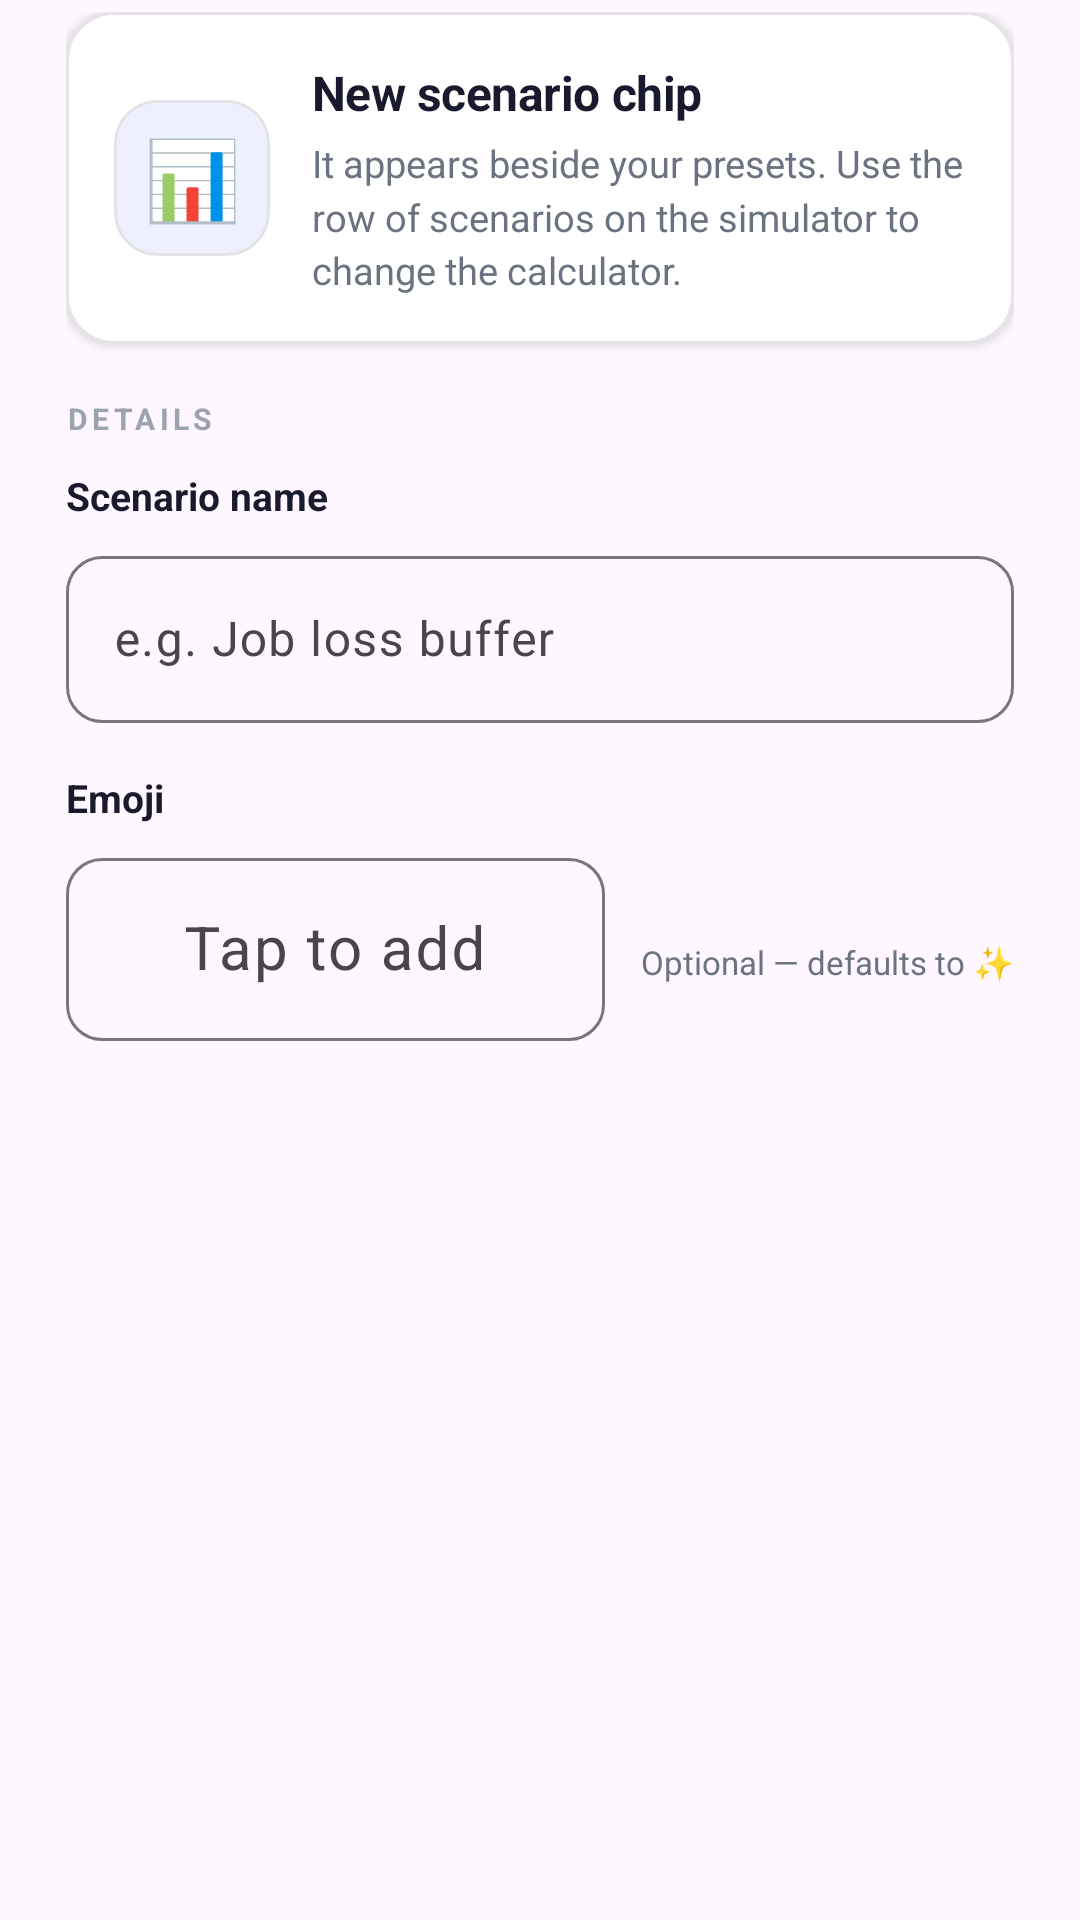

Here is an Android app screen rendered from its layout file. Give the layout XML and the strings, colors and styles it references.
<!-- AndroidManifest.xml: application theme Theme.ArthSetuAI -->
<!-- res/layout/dialog_add_sim_category.xml -->
<?xml version="1.0" encoding="utf-8"?>
<LinearLayout xmlns:android="http://schemas.android.com/apk/res/android"
    xmlns:app="http://schemas.android.com/apk/res-auto"
    xmlns:tools="http://schemas.android.com/tools"
    android:layout_width="match_parent"
    android:layout_height="wrap_content"
    android:orientation="vertical"
    android:paddingStart="22dp"
    android:paddingEnd="22dp"
    android:paddingTop="4dp"
    android:paddingBottom="10dp">

    
    <com.google.android.material.card.MaterialCardView
        android:layout_width="match_parent"
        android:layout_height="wrap_content"
        android:layout_marginBottom="18dp"
        app:cardCornerRadius="16dp"
        app:cardElevation="2dp"
        app:strokeWidth="1dp"
        app:strokeColor="@color/border"
        app:cardBackgroundColor="@color/surface">

        <LinearLayout
            android:layout_width="match_parent"
            android:layout_height="wrap_content"
            android:orientation="horizontal"
            android:gravity="center_vertical"
            android:padding="16dp">

            <FrameLayout
                android:layout_width="52dp"
                android:layout_height="52dp"
                android:background="@drawable/bg_dialog_sim_icon">

                <TextView
                    android:layout_width="match_parent"
                    android:layout_height="match_parent"
                    android:gravity="center"
                    android:text="📊"
                    android:textSize="26sp"/>
            </FrameLayout>

            <LinearLayout
                android:layout_width="0dp"
                android:layout_height="wrap_content"
                android:layout_weight="1"
                android:orientation="vertical"
                android:paddingStart="14dp">

                <TextView
                    android:layout_width="match_parent"
                    android:layout_height="wrap_content"
                    android:text="New scenario chip"
                    android:textSize="16sp"
                    android:textStyle="bold"
                    android:textColor="@color/text_primary"
                    android:letterSpacing="-0.01"/>

                <TextView
                    android:layout_width="match_parent"
                    android:layout_height="wrap_content"
                    android:layout_marginTop="4dp"
                    android:text="It appears beside your presets. Use the row of scenarios on the simulator to change the calculator."
                    android:textSize="12.5sp"
                    android:lineSpacingMultiplier="1.2"
                    android:textColor="@color/text_secondary"/>
            </LinearLayout>
        </LinearLayout>
    </com.google.android.material.card.MaterialCardView>

    <TextView
        android:layout_width="match_parent"
        android:layout_height="wrap_content"
        android:text="DETAILS"
        android:textSize="10sp"
        android:textStyle="bold"
        android:letterSpacing="0.14"
        android:textColor="#9CA3AF"
        android:layout_marginBottom="10dp"/>

    
    <TextView
        android:layout_width="match_parent"
        android:layout_height="wrap_content"
        android:text="Scenario name"
        android:textSize="13sp"
        android:textStyle="bold"
        android:textColor="@color/text_primary"
        android:layout_marginBottom="6dp"/>

    <com.google.android.material.textfield.TextInputLayout
        android:layout_width="match_parent"
        android:layout_height="wrap_content"
        android:hint="e.g. Job loss buffer"
        app:boxCornerRadiusTopStart="12dp"
        app:boxCornerRadiusTopEnd="12dp"
        app:boxCornerRadiusBottomStart="12dp"
        app:boxCornerRadiusBottomEnd="12dp"
        style="@style/Widget.Material3.TextInputLayout.OutlinedBox">

        <com.google.android.material.textfield.TextInputEditText
            android:id="@+id/etSimCatName"
            android:layout_width="match_parent"
            android:layout_height="wrap_content"
            android:inputType="textCapWords"
            android:maxLines="2"
            android:textSize="16sp"
            tools:text="My plan"/>
    </com.google.android.material.textfield.TextInputLayout>

    
    <TextView
        android:layout_width="match_parent"
        android:layout_height="wrap_content"
        android:layout_marginTop="16dp"
        android:text="Emoji"
        android:textSize="13sp"
        android:textStyle="bold"
        android:textColor="@color/text_primary"
        android:layout_marginBottom="6dp"/>

    <LinearLayout
        android:layout_width="match_parent"
        android:layout_height="wrap_content"
        android:orientation="horizontal"
        android:gravity="top">

        <com.google.android.material.textfield.TextInputLayout
            android:layout_width="0dp"
            android:layout_height="wrap_content"
            android:layout_weight="1"
            android:hint="Tap to add"
            app:boxCornerRadiusTopStart="12dp"
            app:boxCornerRadiusTopEnd="12dp"
            app:boxCornerRadiusBottomStart="12dp"
            app:boxCornerRadiusBottomEnd="12dp"
            style="@style/Widget.Material3.TextInputLayout.OutlinedBox">

            <com.google.android.material.textfield.TextInputEditText
                android:id="@+id/etSimCatEmoji"
                android:layout_width="match_parent"
                android:layout_height="wrap_content"
                android:gravity="center"
                android:inputType="text"
                android:maxLength="4"
                android:textSize="20sp"
                tools:text="✨"/>
        </com.google.android.material.textfield.TextInputLayout>

        <TextView
            android:layout_width="wrap_content"
            android:layout_height="wrap_content"
            android:layout_marginStart="12dp"
            android:layout_gravity="center_vertical"
            android:paddingTop="14dp"
            android:text="Optional — defaults to ✨"
            android:textSize="11sp"
            android:textColor="@color/text_secondary"
            android:maxLines="2"/>
    </LinearLayout>
</LinearLayout>
<!-- resources referenced by this layout -->
<resources>
  <color name="border">#E4E4E7</color>
  <color name="surface">#FFFFFF</color>
  <color name="text_primary">#1A1A2E</color>
  <color name="text_secondary">#6B7280</color>
  <!-- drawable bg_dialog_sim_icon (drawable) -->
  <?xml version="1.0" encoding="utf-8"?>
  <shape xmlns:android="http://schemas.android.com/apk/res/android"
      android:shape="rectangle">
      <solid android:color="@color/primary_light"/>
      <corners android:radius="14dp"/>
      <stroke
          android:width="1dp"
          android:color="@color/border"/>
  </shape>
  <style name="Theme.ArthSetuAI" parent="Theme.Material3.DayNight.NoActionBar">
          <item name="colorPrimary">@color/primary</item>
          <item name="colorPrimaryVariant">@color/primary_dark</item>
          <item name="colorOnPrimary">@color/white</item>
          <item name="colorSecondary">@color/primary</item>
          <item name="colorOnSecondary">@color/white</item>
          
          <item name="android:statusBarColor">@color/surface</item>
          <item name="android:windowLightStatusBar">true</item>
          <item name="android:windowDrawsSystemBarBackgrounds">true</item>
          <item name="android:fitsSystemWindows">true</item>
      </style>
  <color name="primary_light">#EEF0FF</color>
  <color name="primary">#4C35DC</color>
  <color name="primary_dark">#3520B0</color>
  <color name="white">#FFFFFF</color>
</resources>
